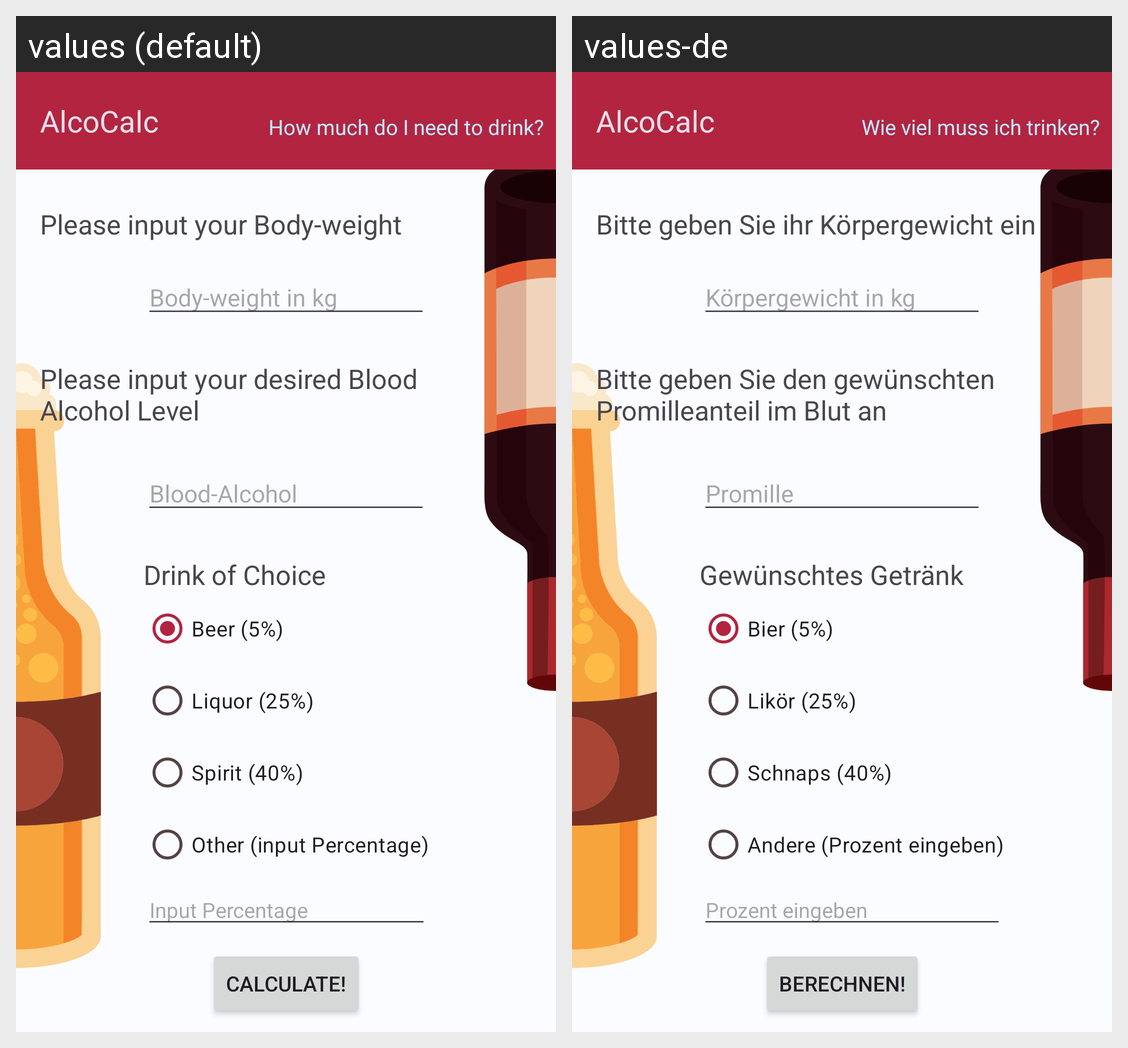

This grid shows one Android layout under two languages. Give, for every string resource on the screen, its name, the default text and each shown locale's text.
Android screen res/layout/activity_haupt.xml rendered under 2 locales, left to right: values (default), values-de. Device: Nexus 5 (rendered at 1080×1920; each locale shown at half size, 540×960, under a caption strip naming it); theme Theme.AlcoCalc.
Strings drawn on this screen, with the default value and each locale's value (text and hints the layout hard-codes, and strings that could not be matched under every locale, appear in the picture but are not listed):

bw_pls
  values: Please input your Body-weight
  values-de: Bitte geben Sie ihr Körpergewicht ein

body_weight
  values: Body-weight in kg
  values-de: Körpergewicht in kg

desired_bac_pls
  values: Please input your desired Blood Alcohol Level
  values-de: Bitte geben Sie den gewünschten Promilleanteil im Blut an

desired_bac
  values: Blood-Alcohol
  values-de: Promille

buttons_title
  values: Drink of Choice
  values-de: Gewünschtes Getränk

beer_button
  values: Beer (5%)
  values-de: Bier (5%)

liquro_button
  values: Liquor (25%)
  values-de: Likör (25%)

spirit_button
  values: Spirit (40%)
  values-de: Schnaps (40%)

other_button
  values: Other (input Percentage)
  values-de: Andere (Prozent eingeben)

in_perc
  values: Input Percentage
  values-de: Prozent eingeben

app_name
  values: AlcoCalc
  values-de: AlcoCalc

subtit
  values: How much do I need to drink?
  values-de: Wie viel muss ich trinken?

button_calc
  values: Calculate!
  values-de: Berechnen!
